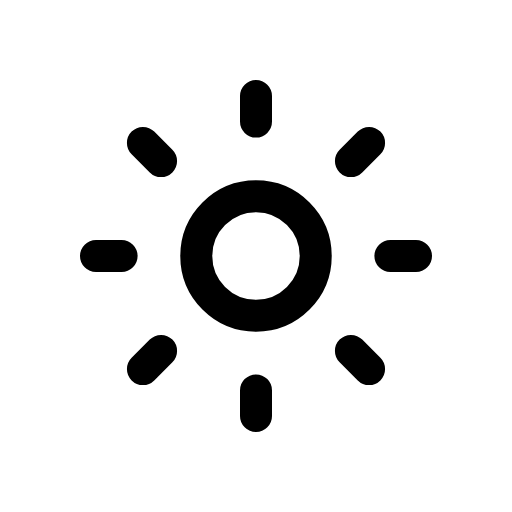
t = 0.00 s
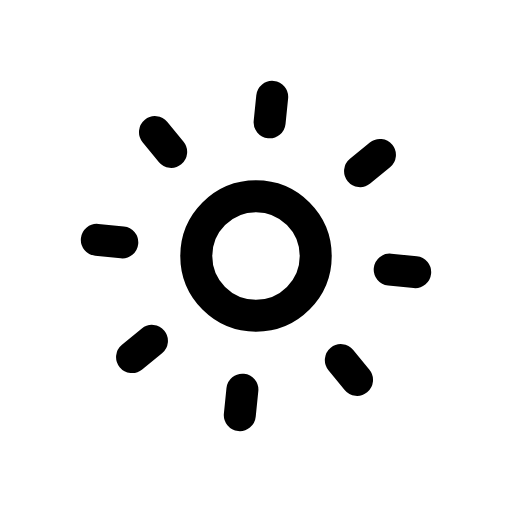
t = 0.23 s
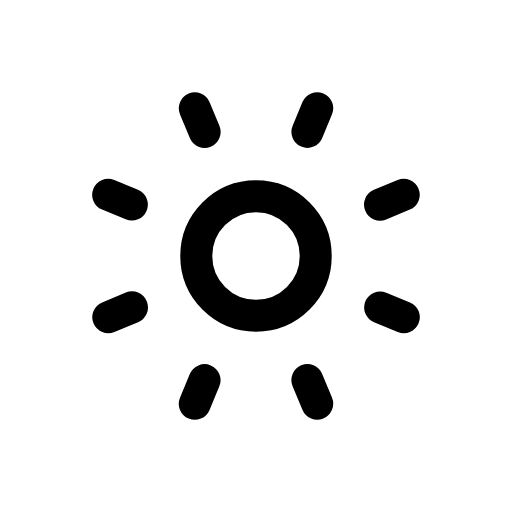
t = 0.45 s
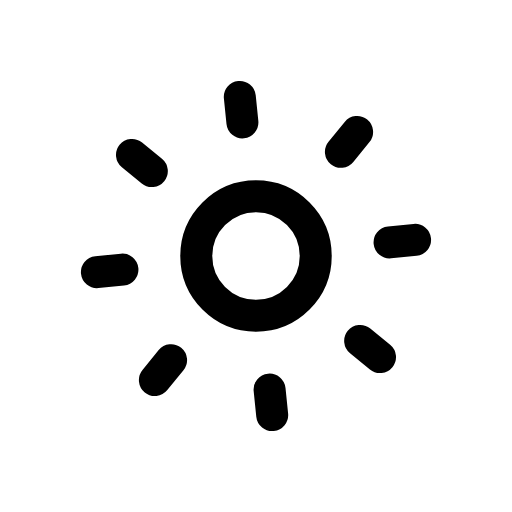
t = 0.68 s

The animated SVG that drew these frames (rendered in a browser with its animation timeline set to each time). Animation: 1 CSS @keyframes rule; one cycle of 0.90 s, repeats indefinitely.

<svg xmlns="http://www.w3.org/2000/svg" viewBox="0 0 24 24" width="24" height="24" class="rd-a-sun-dim" data-rd-animate="hover"><style>.rd-a-sun-dim{overflow:visible}.rd-a-sun-dim *{transform-box:view-box}.rd-a-sun-dim .rays{transform-origin:12px 12px}@media (prefers-reduced-motion:no-preference){.rd-a-sun-dim[data-rd-animate="hover"]:hover .rays,:hover>.rd-a-sun-dim[data-rd-animate="parent"] .rays,.rd-a-sun-dim[data-rd-animate="play"] .rays,.rd-a-sun-dim[data-rd-animate="loop"] .rays{animation:rd-sun-dim-m calc(0.9s*var(--rd-speed,1)) ease-in-out}.rd-a-sun-dim[data-rd-animate="loop"] *{animation-iteration-count:infinite!important}@keyframes rd-sun-dim-m{0%{rotate:0deg}100%{rotate:45deg}}}</style><g fill="none" stroke="currentColor" stroke-linecap="round" stroke-linejoin="round" stroke-width="1.5"><circle cx="12" cy="12" r="2.8"/><g class="rays"><path d="M12 4.5v1.2M12 18.3v1.2M4.5 12h1.2M18.3 12h1.2M6.7 6.7l.85.85M16.45 16.45l.85.85M6.7 17.3l.85-.85M16.45 7.55l.85-.85"/></g></g></svg>
